Image classification data set "all_data" (phj1120/2021_mentoring on GitHub). Class labels (7): hcsr04, keypad, LCD keypad shield, LCD 1602 display, LED, PPD42NS dust sensor, RFID module.

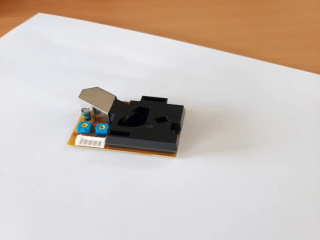
Label: PPD42NS dust sensor

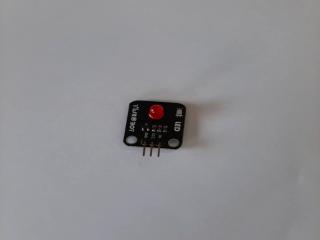
Label: LED

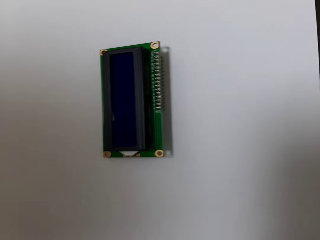
Label: LCD 1602 display

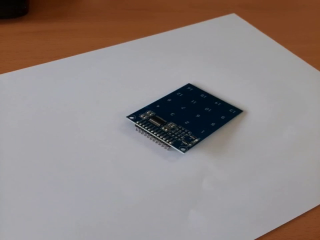
Label: keypad

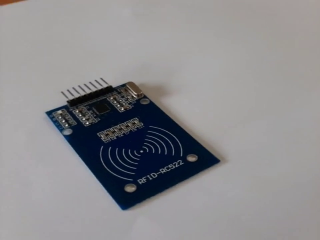
Label: RFID module

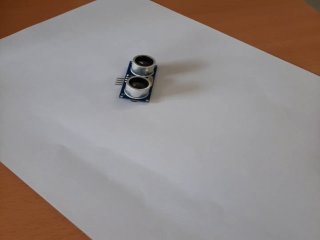
Label: hcsr04
